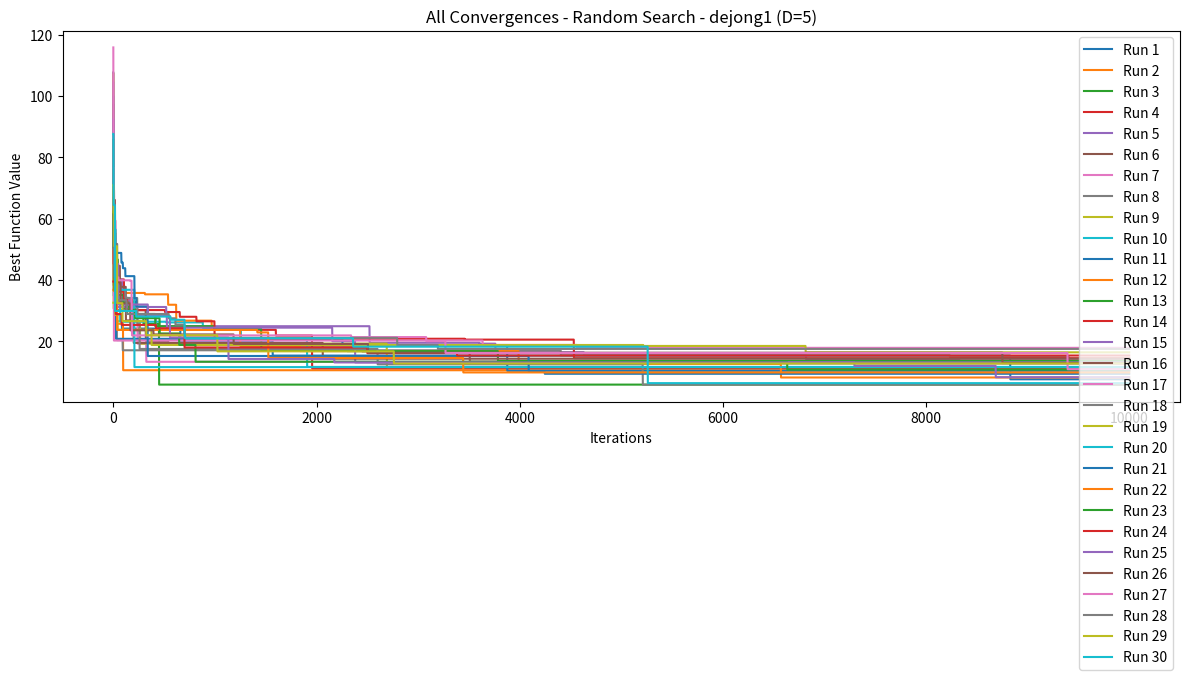
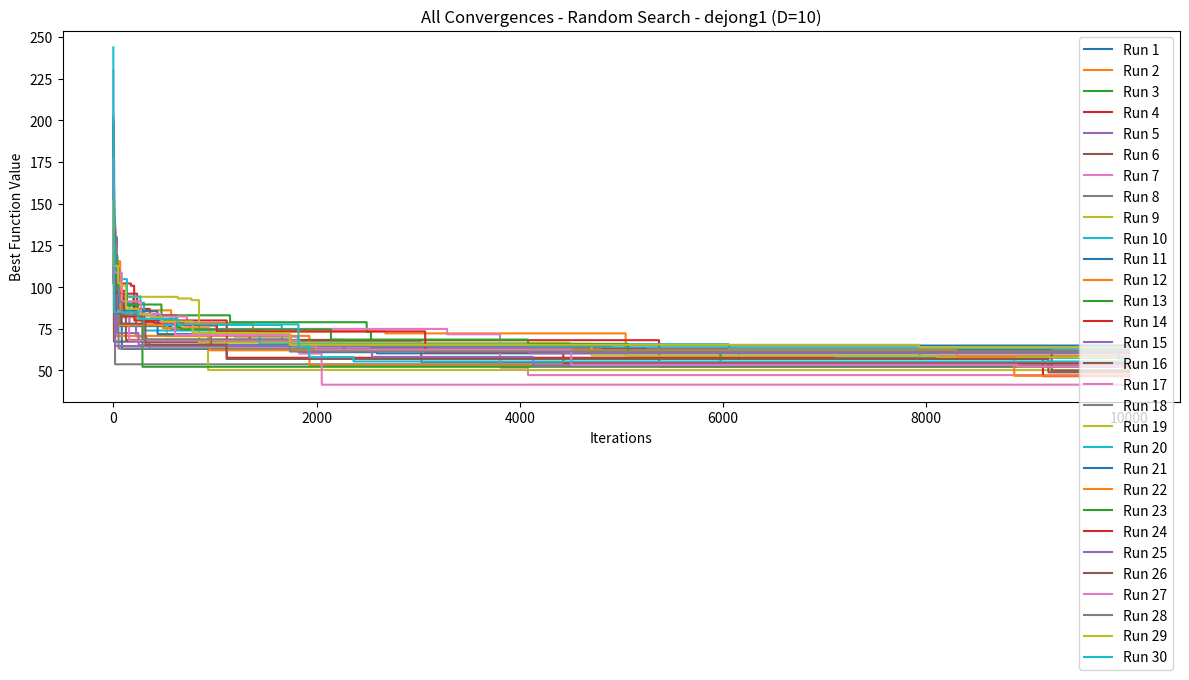

These charts were generated, in order, by the following Python code:
import numpy as np
import matplotlib.pyplot as plt


# Test Functions
def dejong1(x):
    x = np.array(x)
    return np.sum(x ** 2)


def dejong2(x):
    # f(x⃗) = Σ (x_i^2 - 10 * cos(2π * x_i) + 10) pro i = 1, 2, ..., n

    x = np.array(x)
    return np.sum(x ** 2 - 10 * np.cos(2 * np.pi * x) + 10)


def schweffel(x):
    # (x⃗) = -Σ (x_i * sin(sqrt(|x_i|))) pro i = 1, 2, ..., n
    x = np.array(x)
    return -np.sum(x * np.sin(np.sqrt(np.abs(x))))


# Main Functions
def compute_stats(best_values):
    return {
        'min': np.min(best_values),
        'max': np.max(best_values),
        'mean': np.mean(best_values),
        'median': np.median(best_values),
        'std': np.std(best_values)
    }


def random_search(function, bounds, max_iter):
    best_solution = None
    best_value = np.inf
    best_values = []

    for i in range(max_iter):
        solution = np.random.uniform(bounds[0], bounds[1], size=len(bounds))
        value = function(solution)

        if value < best_value:
            best_solution = solution
            best_value = value

        best_values.append(best_value)

    return best_solution, best_value, best_values


# Plots
def plot_average_convergence(func_name, d, algo_name, all_run_results):
    max_iter = len(all_run_results[0])
    average_best_values = [np.mean([run_results[i] for run_results in all_run_results]) for i in range(max_iter)]

    plt.figure(figsize=(12, 4))
    plt.plot(range(max_iter), average_best_values)
    plt.title(f'Average Best Solution - {algo_name} - {func_name} (D={d})')
    plt.xlabel('Iterations')
    plt.ylabel('Average Best Function Value')
    plt.tight_layout()
    # plt.savefig(f'{algo_name}_{func_name}_D{d}.png', dpi=300, bbox_inches='tight')
    plt.show()
    plt.close()


def plot_all_convergences(func_name, d, algo_name, all_run_results):
    max_iter = len(all_run_results[0])
    num_runs = len(all_run_results)

    plt.figure(figsize=(12, 6))
    for i in range(num_runs):
        plt.plot(range(max_iter), all_run_results[i], label=f'Run {i+1}')
    plt.title(f'All Convergences - {algo_name} - {func_name} (D={d})')
    plt.xlabel('Iterations')
    plt.ylabel('Best Function Value')
    plt.legend()
    plt.tight_layout()
    plt.show()
    plt.close()


# Config
dimensions = (5, 10)
max_fes = 10000
num_runs = 30

bounds_dejong = np.array([-5, 5])
bounds_schweffel = np.array([-500, 500])


# Experiments
def experiment_dejong1():
    results = []
    for dimension in dimensions:
        bounds = np.tile(bounds_dejong, dimension)
        run_results = []
        for i in range(num_runs):
            _, _, best_values = random_search(dejong1, bounds, max_fes)
            run_results.append(best_values)
        results.append(run_results)
        print(f"Dejong 1 (Dim={dimension})")
        print(compute_stats([run[-1] for run in run_results]))

        # plot_average_convergence('dejong1', dimension, 'Random Search', run_results)
        plot_all_convergences('dejong1', dimension, 'Random Search', run_results)

    return results


def experiment_dejong2():
    pass


def experiment_schweffel():
    pass


experiment_dejong1()
experiment_dejong2()
experiment_schweffel()
